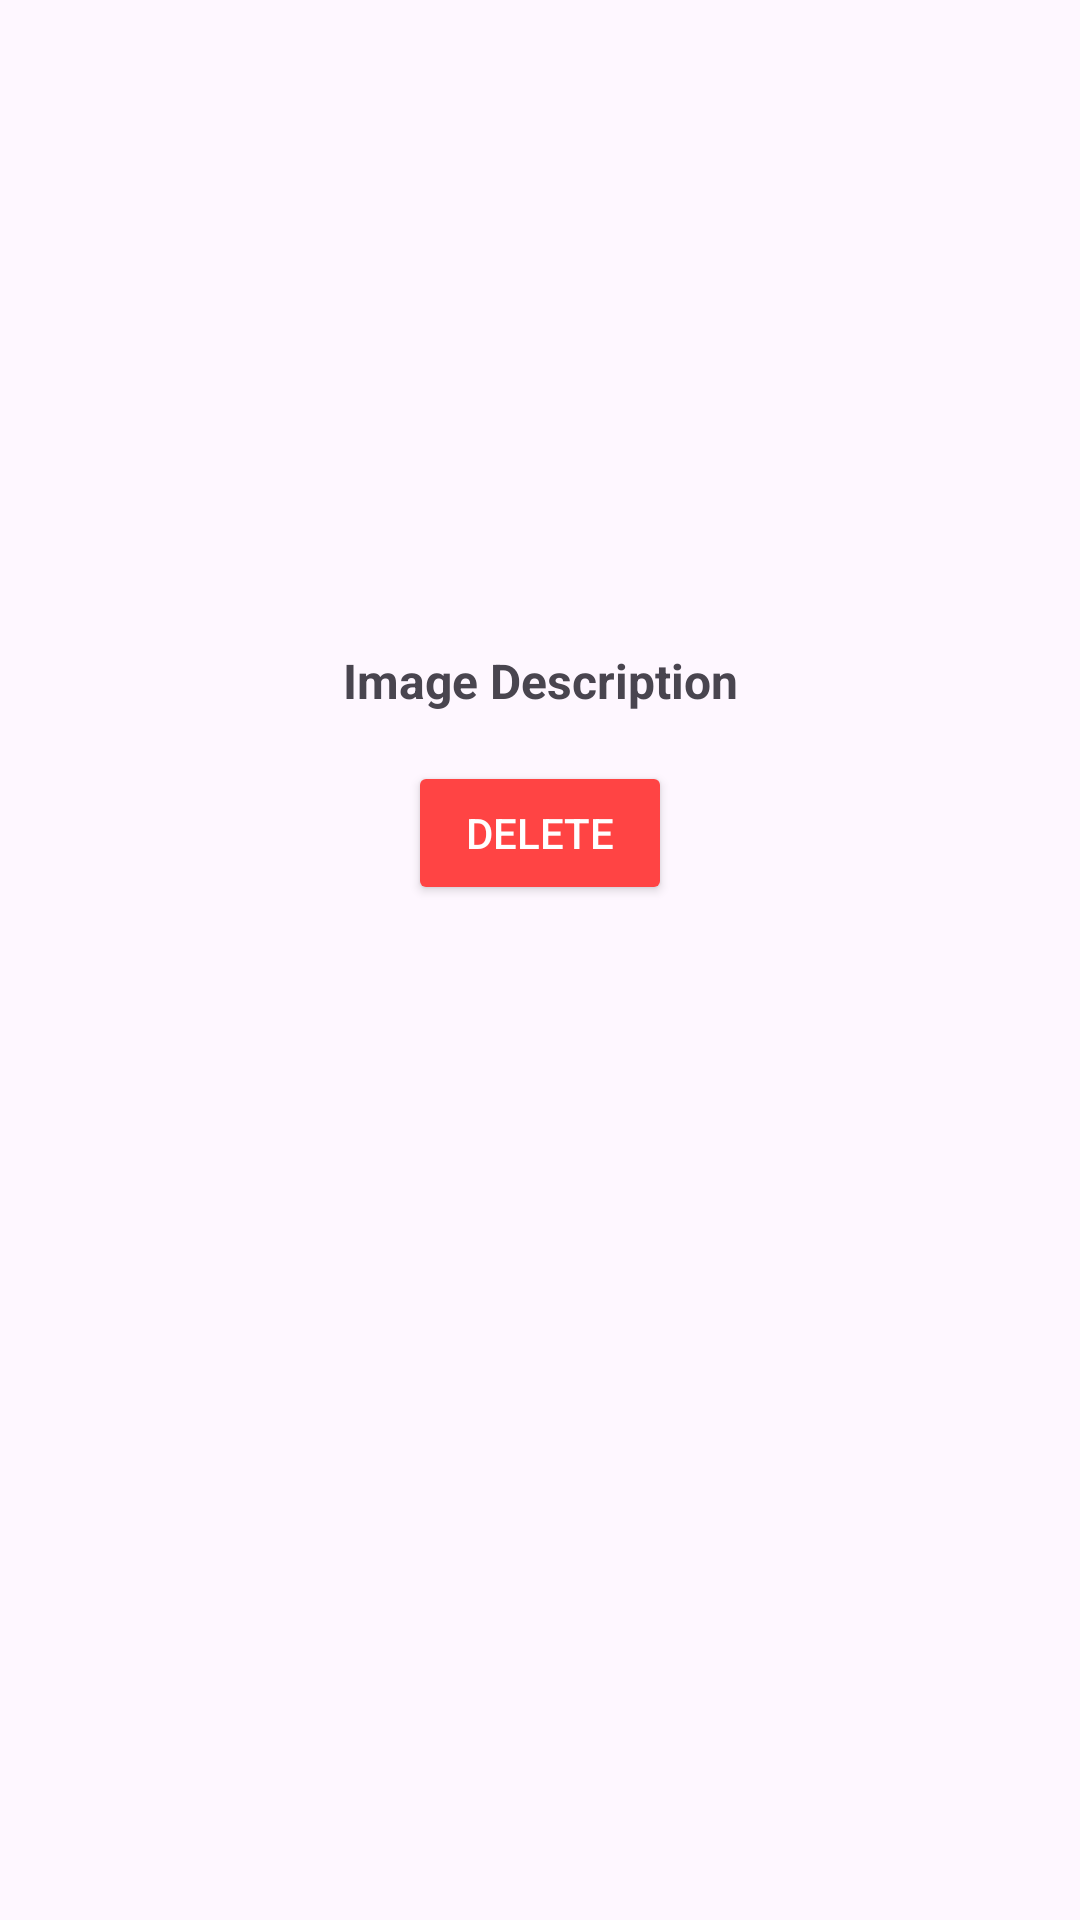

Layout XML and referenced resources for this Android screen:
<!-- AndroidManifest.xml: application theme Theme.QuizAppVol2 -->
<!-- res/layout/custom_single_image.xml -->
<androidx.constraintlayout.widget.ConstraintLayout
    xmlns:android="http://schemas.android.com/apk/res/android"
    xmlns:app="http://schemas.android.com/apk/res-auto"
    android:layout_width="match_parent"
    android:layout_height="wrap_content"
    android:padding="8dp">

    <ImageView
        android:id="@+id/image"
        android:layout_width="match_parent"
        android:layout_height="200dp"
        android:scaleType="centerCrop"
        app:layout_constraintTop_toTopOf="parent"
        app:layout_constraintStart_toStartOf="parent"
        app:layout_constraintEnd_toEndOf="parent"/>

    <TextView
        android:id="@+id/description"
        android:layout_width="wrap_content"
        android:layout_height="wrap_content"
        android:text="@string/image_description"
        android:textSize="16sp"
        android:textStyle="bold"
        android:padding="8dp"
        app:layout_constraintTop_toBottomOf="@id/image"
        app:layout_constraintStart_toStartOf="parent"
        app:layout_constraintEnd_toEndOf="parent"/>

    
    <Button
        android:id="@+id/btnDelete"
        android:layout_width="wrap_content"
        android:layout_height="wrap_content"
        android:layout_marginTop="8dp"
        android:backgroundTint="@android:color/holo_red_light"
        android:text="@string/delete"
        android:textColor="@android:color/white"
        android:textSize="14sp"
        app:layout_constraintEnd_toEndOf="parent"
        app:layout_constraintStart_toStartOf="parent"
        app:layout_constraintTop_toBottomOf="@id/description" />

</androidx.constraintlayout.widget.ConstraintLayout>
<!-- resources referenced by this layout -->
<resources>
  <string name="delete">Delete</string>
  <string name="image_description">Image Description</string>
  <style name="Theme.QuizAppVol2" parent="Base.Theme.QuizAppVol2" />
  <style name="Base.Theme.QuizAppVol2" parent="Theme.Material3.DayNight.NoActionBar">
          
          
      </style>
</resources>
